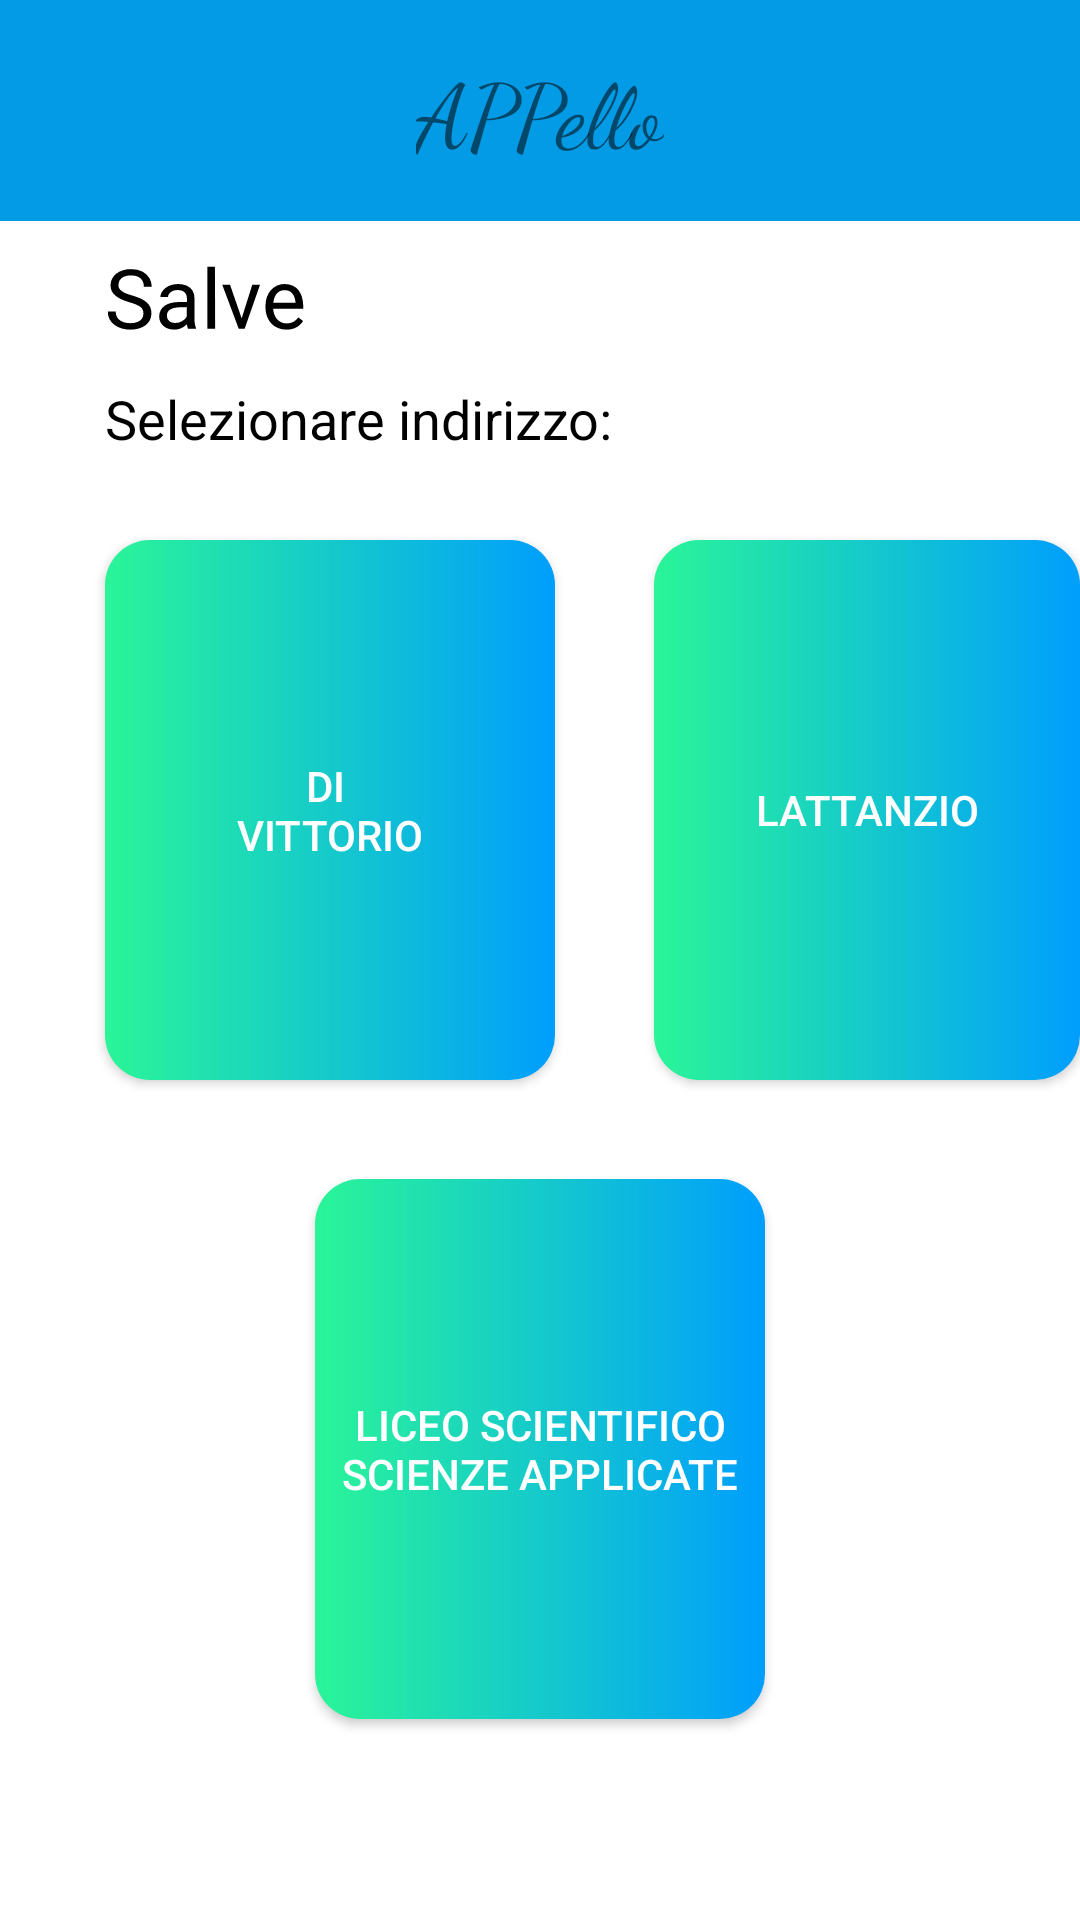

This screen was rendered from an Android layout file. Write that file and the resources it references.
<!-- AndroidManifest.xml: application theme Theme.APPello -->
<!-- res/layout/pag2.xml -->
<?xml version="1.0" encoding="utf-8"?>
<RelativeLayout xmlns:android="http://schemas.android.com/apk/res/android"
    xmlns:tools="http://schemas.android.com/tools"
    android:layout_width="match_parent"
    android:layout_height="match_parent"
    tools:context=".MainActivity">
    <include layout="@layout/barra" />

    <TextView
        android:id='@+id/Salve'
        android:layout_width="wrap_content"
        android:layout_height="wrap_content"
        android:layout_marginStart="35dp"
        android:layout_marginTop="80dp"
        android:rotationX="-350"
        android:text="@string/salve_name"
        android:textColor="#000000"
        android:textSize="28sp" />

    <TextView
        android:id='@+id/Docente'
        android:layout_width="wrap_content"
        android:layout_height="wrap_content"
        android:layout_marginTop="80dp"
        android:layout_toEndOf="@id/Salve"
        android:rotationX="-350"
        android:textColor="#000000"
        android:textSize="28sp"
        android:textStyle="bold" />

    <TextView
        android:id='@+id/selezione1'
        android:layout_width="wrap_content"
        android:layout_height="wrap_content"
        android:layout_below="@id/Salve"
        android:layout_marginStart="35dp"
        android:layout_marginTop="10dp"
        android:text="@string/selind_name"
        android:textColor="#000000"
        android:textSize="18sp" />

    <androidx.constraintlayout.utils.widget.MotionButton
        android:id="@+id/button1"
        android:layout_width="150dp"
        android:layout_height="180dp"
        android:layout_marginStart="35dp"
        android:layout_marginTop="180dp"
        android:background="@drawable/custom_button"
        android:text="@string/diV_name"
        android:textColor="#FFFFFF" />

    <androidx.constraintlayout.utils.widget.MotionButton
        android:id="@+id/button2"
        android:layout_width="150dp"
        android:layout_height="180dp"
        android:layout_marginStart="33dp"
        android:layout_marginTop="180dp"
        android:layout_toEndOf="@+id/button1"
        android:background="@drawable/custom_button"
        android:text="@string/lat_name"
        android:textColor="#FFFFFF" />

    <androidx.constraintlayout.utils.widget.MotionButton
        android:id="@+id/button3"
        android:layout_width="150dp"
        android:layout_height="180dp"
        android:layout_below="@id/button1"
        android:layout_centerHorizontal="true"
        android:layout_marginTop="33dp"
        android:background="@drawable/custom_button"
        android:text="@string/liceo_name"
        android:textColor="#FFFFFF" />
</RelativeLayout>
<!-- res/layout/barra.xml (included above) -->
<?xml version="1.0" encoding="utf-8"?>
<RelativeLayout xmlns:android="http://schemas.android.com/apk/res/android"
    xmlns:tools="http://schemas.android.com/tools"
    android:layout_width="match_parent"
    android:layout_height="wrap_content"
    android:background="#039BE5" >

    <RelativeLayout
        android:layout_width="match_parent"
        android:layout_height="wrap_content"
        android:padding="16dp">

        <ImageView
            android:layout_width="wrap_content"
            android:layout_height="wrap_content"
            android:layout_alignParentStart="true"
            android:layout_centerInParent="true"
            android:contentDescription="@null"
            android:src="@drawable/ic_baseline_arrow_back_24" />

        <TextView
            android:id="@+id/nome"
            android:layout_width="wrap_content"
            android:layout_height="wrap_content"
            android:layout_centerHorizontal="true"
            android:contentDescription="@null"
            android:fontFamily="cursive"
            android:text="@string/app_name"
            android:textSize="30sp"
            tools:ignore="RelativeOverlap" />

        <ImageView
            android:layout_width="wrap_content"
            android:layout_height="wrap_content"
            android:layout_alignParentEnd="true"
            android:layout_centerInParent="true"
            android:contentDescription="@null"
            android:src="@drawable/ic_baseline_menu_24" />

    </RelativeLayout>

</RelativeLayout>
<!-- resources referenced by this layout -->
<resources>
  <!-- drawable custom_button (drawable) -->
  <?xml version="1.0" encoding="utf-8"?>
  <shape xmlns:android="http://schemas.android.com/apk/res/android" android:shape="rectangle">
  
      <gradient
          android:startColor="#2AF598"
          android:endColor="#009EFD"
          android:type="linear" />
  
      <corners android:radius="15dp" />
  </shape>
  <string name="app_name">APPello</string>
  <string name="diV_name"> DI \nVITTORIO</string>
  <string name="lat_name"> LATTANZIO </string>
  <string name="liceo_name"> LICEO SCIENTIFICO SCIENZE APPLICATE </string>
  <string name="salve_name">Salve </string>
  <string name="selind_name"> Selezionare indirizzo:</string>
  <style name="Theme.APPello" parent="Theme.MaterialComponents.DayNight.NoActionBar">
          
          <item name="colorPrimary">@color/purple_500</item>
          <item name="colorPrimaryVariant">#009EFD</item>
          <item name="colorOnPrimary">@color/white</item>
          
          <item name="colorSecondary">@color/teal_200</item>
          <item name="colorSecondaryVariant">@color/teal_700</item>
          <item name="colorOnSecondary">@color/black</item>
          
          <item name="android:statusBarColor" tools:targetApi="l">?attr/colorPrimaryVariant</item>
          
      </style>
  <!-- not gathered from this repository: default colours our renderer supplied (Android Studio template values) -->
  <color name="purple_500">#FF6200EE</color>
  <color name="teal_200">#FF03DAC5</color>
  <color name="teal_700">#FF018786</color>
  <color name="black">#FF000000</color>
  <color name="white">#FFFFFFFF</color>
</resources>
